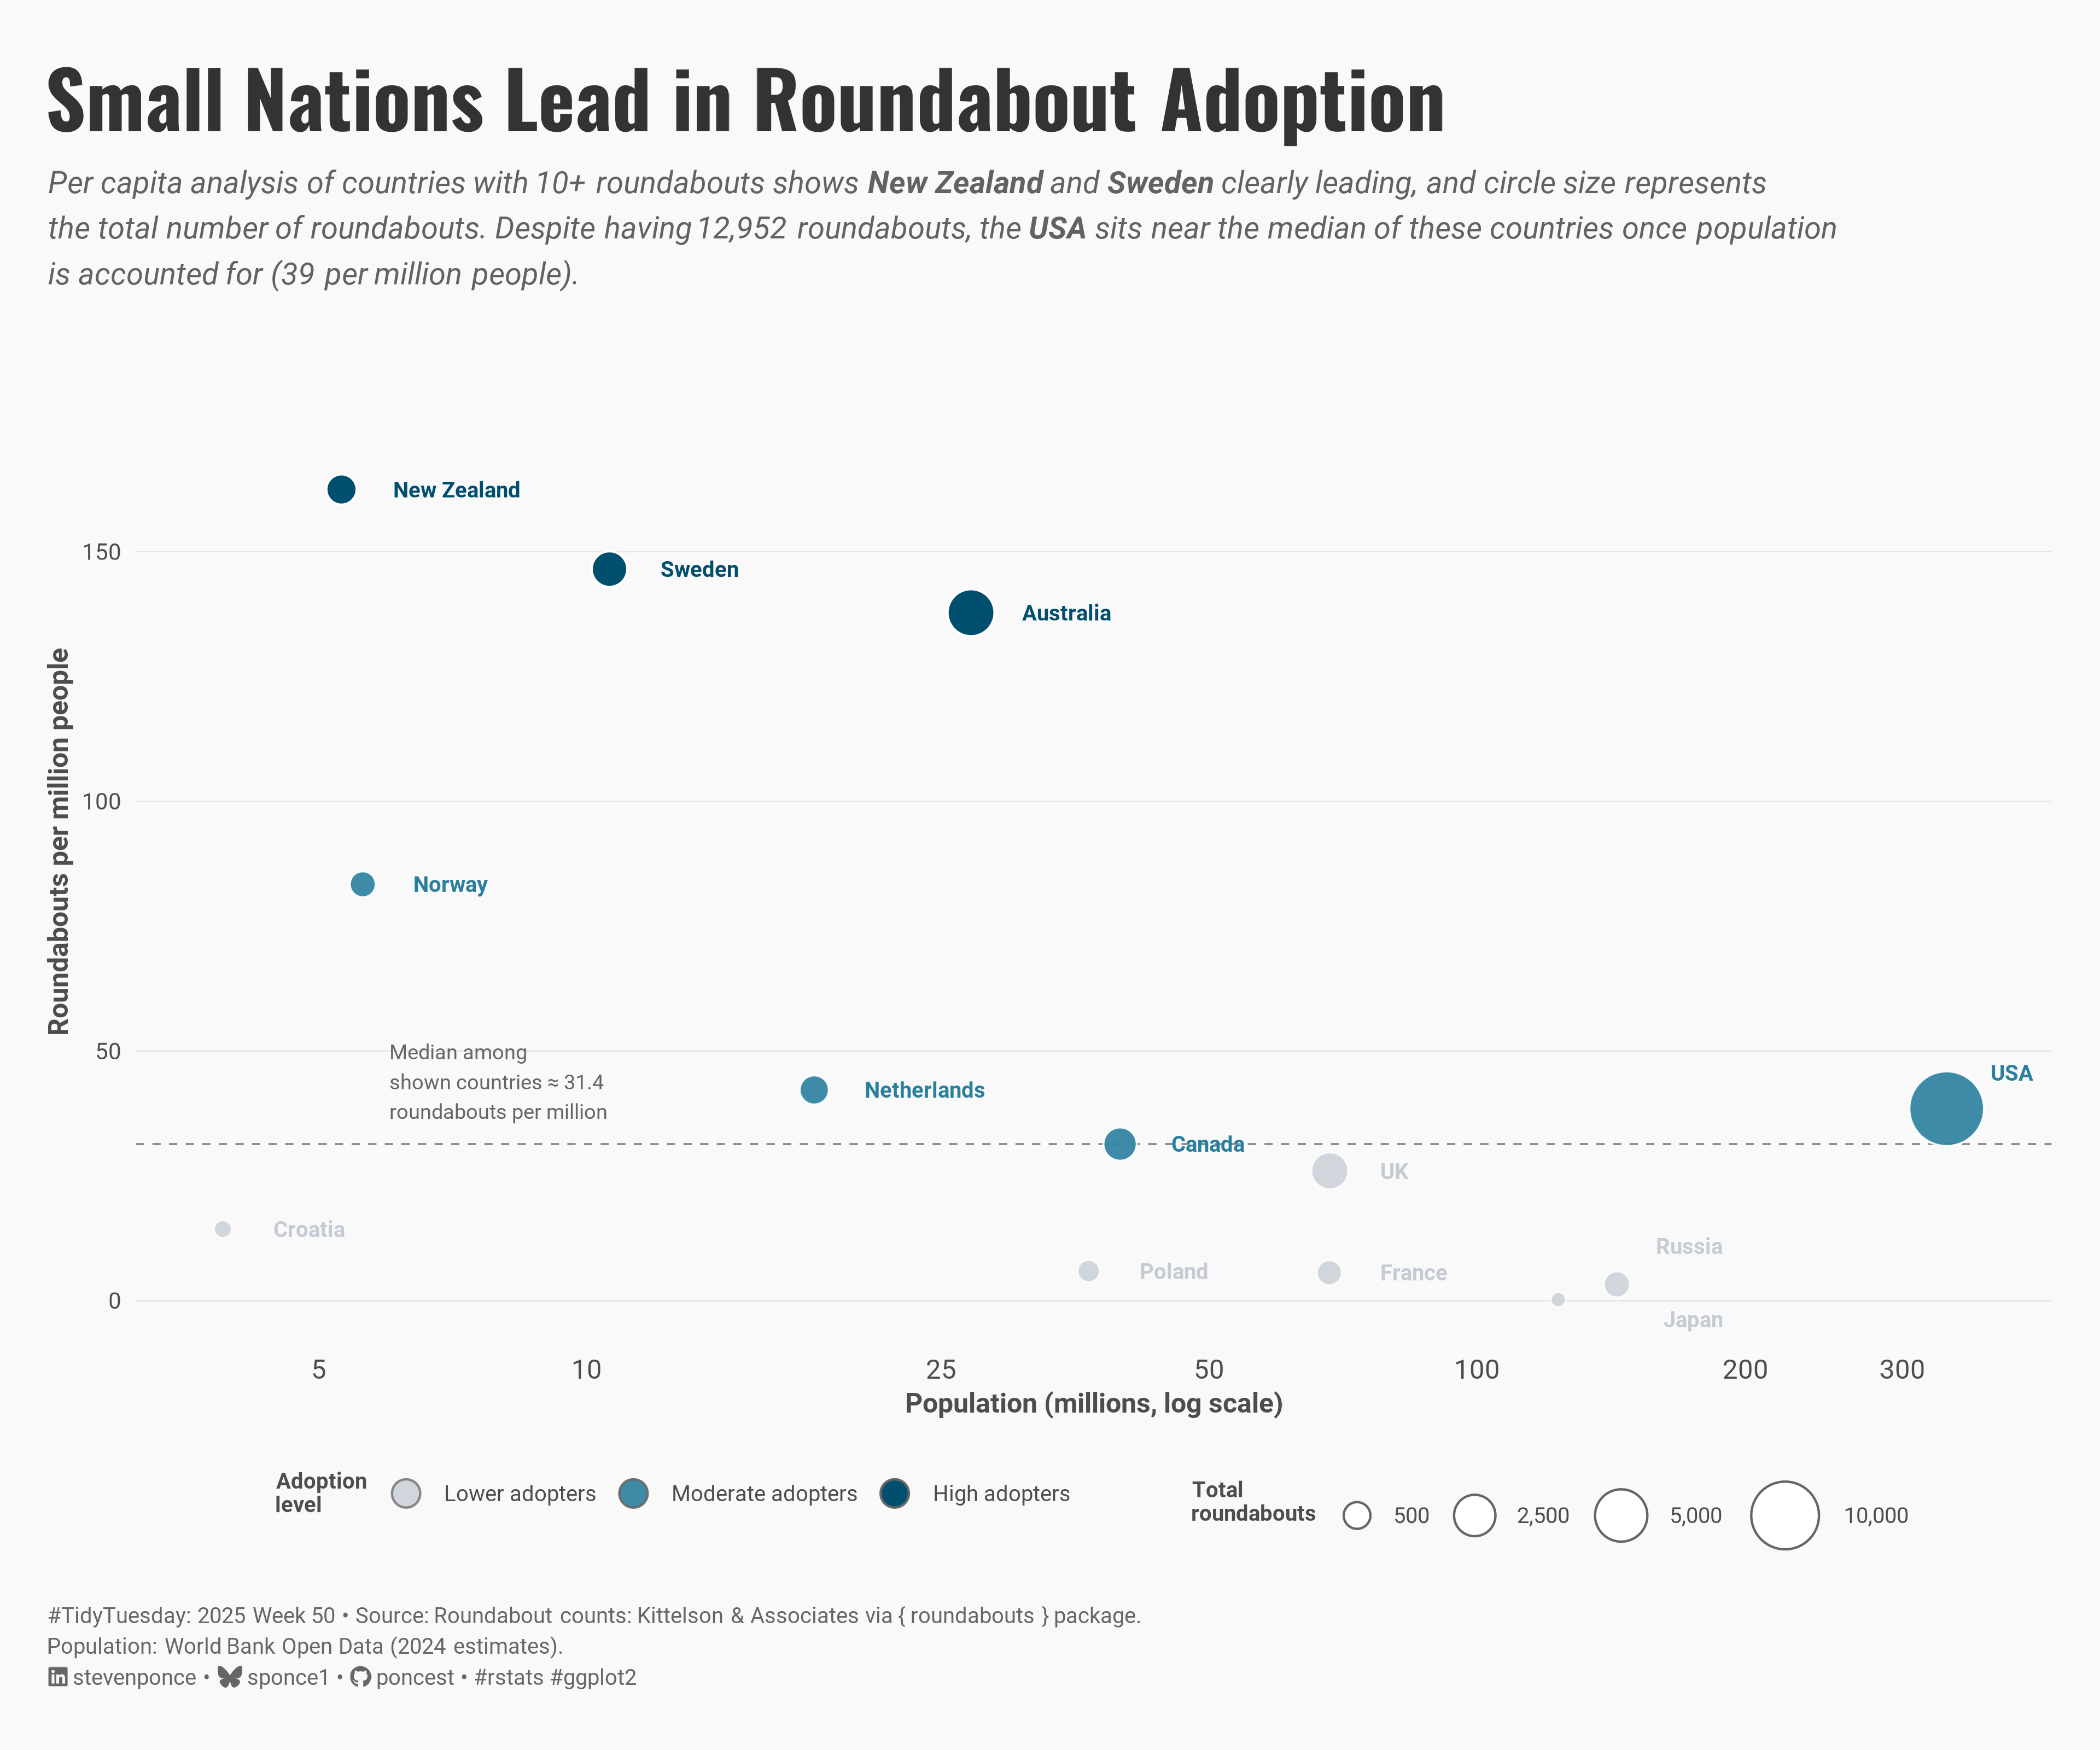

This chart was generated by the following R code:
## Challenge: #TidyTuesday 2025 week 50
## Data:      Roundabouts across the world
## Author:    Steven Ponce
## Date:      2025-12-14

## NOTE: This script uses custom helper functions for theming and formatting.
##       See "HELPER FUNCTIONS DOCUMENTATION" section at the end for details


## 1. LOAD PACKAGES & SETUP ----
if (!require("pacman")) install.packages("pacman")
pacman::p_load(
    tidyverse,     # Easily Install and Load the 'Tidyverse'
    ggtext,        # Improved Text Rendering Support for 'ggplot2'
    showtext,      # Using Fonts More Easily in R Graphs
    janitor,       # Simple Tools for Examining and Cleaning Dirty Data
    scales,        # Scale Functions for Visualization
    glue,          # Interpreted String Literals
    ggrepel        # Automatically Position Non-Overlapping Text Labels
)

### |- figure size ----
camcorder::gg_record(
  dir    = here::here("temp_plots"),
  device = "png",
  width  = 12,
  height = 10,
  units  = "in",
  dpi    = 320
)

# Source utility functions
source(here::here("R/utils/fonts.R"))
source(here::here("R/utils/social_icons.R"))
source(here::here("R/themes/base_theme.R"))


## 2. READ IN THE DATA ----
tt <- tidytuesdayR::tt_load(2025, week = 50)

roundabouts <- tt$roundabouts_clean |> clean_names()

tidytuesdayR::readme(tt)
rm(tt)


## 3. EXAMINING THE DATA ----
glimpse(roundabouts)
skimr::skim(roundabouts) |> summary()


## 4. TIDY DATA ----
### |-  Clean roundabouts data ----
roundabouts_clean <- roundabouts |>
  clean_names() |>
  mutate(
    # Standardize country names
    country = case_when(
      country == "United States" ~ "USA",
      country == "United Kingdom" ~ "UK",
      TRUE ~ country
    )
  )

### |-  Population data for normalization ----
# Source: World Bank Open Data (data.worldbank.org/indicator/SP.POP.TOTL)
# 2024 estimates - Selected countries with 10+ roundabouts for meaningful comparison
country_populations <- tibble(
  country = c(
    "USA", "Australia", "UK", "Sweden", "Canada",
    "New Zealand", "Netherlands", "Norway", "France",
    "Russia", "Japan", "Poland", "Croatia"
  ),
  population_millions = c(
    336.7, 27.0, 68.3, 10.6, 39.7,
    5.3, 18.0, 5.6, 68.2,
    143.5, 123.3, 36.6, 3.9
  )
)

### |-  Calculate per capita rates ----
per_capita_analysis <- roundabouts_clean |>
  count(country, name = "total_roundabouts") |>
  inner_join(country_populations, by = "country") |>
  mutate(
    per_million = total_roundabouts / population_millions,
    # Categorize for emphasis
    highlight = case_when(
      per_million > 100 ~ "High adopters",
      per_million > 30 ~ "Moderate adopters",
      TRUE ~ "Lower adopters"
    ),
    highlight = factor(
      highlight,
      levels = c("High adopters", "Moderate adopters", "Lower adopters")
    )
  ) |>
  arrange(desc(per_million))

# Median reference
median_per_million <- median(per_capita_analysis$per_million)

median_label <- glue(
  "Median among\nshown countries ≈ {round(median_per_million, 1)}\nroundabouts per million"
)


## 5. VISUALIZATION ----

### |-  plot aesthetics ----
colors <- get_theme_colors(
    palette = list(
        high  = "#004F6E",
        moderate = "#2A7F9E", 
        lower  = "#C4CBD3"
    )
)

### |- titles and caption ----
title_text <- "Small Nations Lead in Roundabout Adoption"

subtitle_text <- glue(
    "Per capita analysis of countries with 10+ roundabouts shows ",
    "**New Zealand** and **Sweden** clearly leading, and circle size represents<br>",
    "the total number of roundabouts. Despite having 12,952 roundabouts, the **USA** sits near the median ",
    "of these countries once population<br>",
    "is accounted for (39 per million people)."
)

caption_text <- create_social_caption(
    tt_year = 2025,
    tt_week = 50,
    source_text = paste(
        "Roundabout counts: Kittelson & Associates via { roundabouts } package.<br>",
        "Population: World Bank Open Data (2024 estimates)."
    )
)

### |-  fonts ----
setup_fonts()
fonts <- get_font_families()

### |-  plot theme ----
# Start with base theme
base_theme <- create_base_theme(colors)

# Add weekly-specific theme elements
weekly_theme <- extend_weekly_theme(
  base_theme,
  theme(
    # Text styling
    plot.title = element_markdown(
      face = "bold", family = fonts$title, size = rel(1.4),
      color = colors$title, margin = margin(b = 10), hjust = 0
    ),
    plot.subtitle = element_markdown(
      face = "italic", family = fonts$subtitle, lineheight = 1.2,
      color = colors$subtitle, size = rel(0.9), margin = margin(b = 20), hjust = 0
    ),

    # Grid
    panel.grid.minor = element_blank(),
    panel.grid.major.x = element_blank(),
    panel.grid.major = element_line(color = "gray90", linewidth = 0.25),

    # Axes
    axis.title = element_text(size = rel(0.8), color = "gray30"),
    axis.text = element_text(color = "gray30"),
    axis.text.y = element_text(size = rel(0.85)),
    axis.ticks = element_blank(),

    # Facets
    strip.background = element_rect(fill = "gray95", color = NA),
    strip.text = element_text(
      face = "bold",
      color = "gray20",
      size = rel(0.9),
      margin = margin(t = 6, b = 4)
    ),
    panel.spacing = unit(1.5, "lines"),

    # Legend elements
    legend.position = "plot",
    legend.title = element_text(
      family = fonts$subtitle,
      color = colors$text, size = rel(0.8), face = "bold"
    ),
    legend.text = element_text(
      family = fonts$tsubtitle,
      color = colors$text, size = rel(0.7)
    ),
    legend.margin = margin(t = 15),

    # Plot margin
    plot.margin = margin(20, 20, 20, 20)
  )
)

# Set theme
theme_set(weekly_theme)

### |-  main plot ----
ggplot() +
  # Geoms
  geom_hline(
    yintercept = median_per_million,
    linetype = "dashed",
    color = "gray55",
    linewidth = 0.4
  ) +
  geom_point(
    data = per_capita_analysis |> filter(highlight == "Lower adopters"),
    aes(
      x = population_millions, y = per_million,
      size = total_roundabouts, fill = highlight
    ),
    shape = 21, color = "white", alpha = 0.75, stroke = 0.5
  ) +
  geom_point(
    data = per_capita_analysis |> filter(highlight == "Moderate adopters"),
    aes(
      x = population_millions, y = per_million,
      size = total_roundabouts, fill = highlight
    ),
    shape = 21, color = "white", alpha = 0.9, stroke = 0.6
  ) +
  geom_point(
    data = per_capita_analysis |> filter(highlight == "High adopters"),
    aes(
      x = population_millions, y = per_million,
      size = total_roundabouts, fill = highlight
    ),
    shape = 21, color = "white", alpha = 1, stroke = 0.7
  ) +
  geom_text_repel(
    data = per_capita_analysis,
    aes(
      x = population_millions,
      y = per_million,
      label = country,
      color = highlight
    ),
    size = 3.2,
    family = fonts$text,
    fontface = "bold",
    max.overlaps = 20,
    min.segment.length = 0,
    box.padding = 0.5,
    point.padding = 16.45,
    nudge_x = 0.02,
    force = 0.2,
    seed = 123
  ) +
  # Annotate
  annotate(
    "text",
    x = 6, y = median_per_million + 5,
    label = median_label,
    family = fonts$text,
    size = 3,
    hjust = 0,
    vjust = 0,
    color = "gray40"
  ) +
  # Scales
  scale_fill_manual(
    name = "Adoption\nlevel",
    values = c(
      "High adopters" = colors$palette$high,
      "Moderate adopters" = colors$palette$moderate,
      "Lower adopters" = colors$palette$lower
    )
  ) +
  scale_color_manual(
    name = "Adoption\nlevel",
    values = c(
      "High adopters" = colors$palette$high,
      "Moderate adopters" = colors$palette$moderate,
      "Lower adopters" = colors$palette$lower
    )
  ) +
  scale_size_continuous(
    name = "Total\nroundabouts",
    range = c(2.5, 14),
    breaks = c(500, 2500, 5000, 10000),
    labels = label_comma()
  ) +
  scale_x_log10(
    labels = label_comma(),
    breaks = c(5, 10, 25, 50, 100, 200, 300)
  ) +
  scale_y_continuous(
    labels = label_number(accuracy = 1),
    breaks = seq(0, 200, 50),
    limits = c(0, 175),
    expand = expansion(mult = c(0.05, 0.1))
  ) +
  # Labs
  labs(
    title = title_text,
    subtitle = subtitle_text,
    caption = caption_text,
    x = "Population (millions, log scale)",
    y = "Roundabouts per million people"
  ) +
  # Guides
  guides(
    fill = guide_legend(
      order = 1,
      nrow = 1,
      title.vjust = 0.8,
      override.aes = list(
        shape = 21,
        size = 5,
        stroke = 0.7,
        color = "grey40"
      )
    ),
    size = guide_legend(
      order = 2,
      nrow = 1,
      title.vjust = 0.8,
      override.aes = list(
        shape = 21,
        color = "grey40",
        fill  = "white",
        alpha = 1
      )
    ),
    color = "none"
  ) +
  # Theme
  theme(
    plot.title = element_markdown(
      size = rel(2.3),
      family = fonts$title,
      face = "bold",
      color = colors$title,
      lineheight = 1.15,
      margin = margin(t = 8, b = 5)
    ),
    plot.subtitle = element_markdown(
      size = rel(0.9),
      family = fonts$subtitle,
      color = alpha(colors$subtitle, 0.88),
      lineheight = 1.5,
      margin = margin(t = 5, b = 20)
    ),
    plot.caption = element_markdown(
      size = rel(0.65),
      family = fonts$subtitle,
      color = colors$caption,
      hjust = 0,
      lineheight = 1.4,
      margin = margin(t = 20, b = 5)
    ),
    panel.grid.minor.x = element_blank(),
    panel.grid.major.x = element_blank(),
    legend.position = "bottom",
    legend.box = "horizontal",
    legend.spacing.x = unit(3.5, "lines"),
    legend.box.spacing = unit(0.5, "lines"),
    legend.title = element_text(
      family = fonts$text, size = 9, hjust = 0,
      face = "bold", margin = margin(r = 8)
    ),
    legend.text = element_text(family = fonts$text, size = 9)
  )


# 6. HELPER FUNCTIONS DOCUMENTATION ----

## ============================================================================ ##
##                     CUSTOM HELPER FUNCTIONS                                  ##
## ============================================================================ ##
#
# This analysis uses custom helper functions for consistent theming, fonts,
# and formatting across all my #TidyTuesday projects. The core analysis logic
# (data tidying and visualization) uses only standard tidyverse packages.
#
# -----------------------------------------------------------------------------
# FUNCTIONS USED IN THIS SCRIPT:
# -----------------------------------------------------------------------------
#
# 📂 R/utils/fonts.R
#    • setup_fonts()       - Initialize Google Fonts with showtext
#    • get_font_families() - Return standardized font family names
#
# 📂 R/utils/social_icons.R
#    • create_social_caption() - Generate formatted caption with social handles
#                                and #TidyTuesday attribution
#
# 📂 R/themes/base_theme.R
#    • create_base_theme()   - Create consistent base ggplot2 theme
#    • extend_weekly_theme() - Add weekly-specific theme customizations
#    • get_theme_colors()    - Get color palettes for highlight/text
#
# -----------------------------------------------------------------------------
# WHY CUSTOM FUNCTIONS?
# -----------------------------------------------------------------------------
# These utilities eliminate repetitive code and ensure visual consistency
# across 50+ weekly visualizations. Instead of copy-pasting 30+ lines of
# theme() code each week, I use create_base_theme() and extend as needed.
#
# -----------------------------------------------------------------------------
# VIEW SOURCE CODE:
# -----------------------------------------------------------------------------
# All helper functions are open source on GitHub:
# 🔗 https://github.com/poncest/tidytuesday/tree/main/R
#
# Main files:
#   • R/utils/fonts.R         - Font setup and management
#   • R/utils/social_icons.R  - Caption generation with icons
#   • R/themes/base_theme.R   - Reusable ggplot2 themes
#
# -----------------------------------------------------------------------------
# REPRODUCIBILITY:
# -----------------------------------------------------------------------------
# To run this script:
#
# Option 1 - Use the helper functions (recommended):
#   1. Clone the repo: https://github.com/poncest/tidytuesday/
#   2. Make sure the R/ directory structure is maintained
#   3. Run the script as-is
#
# Option 2 - Replace with standard code:
#   1. Replace setup_fonts() with your own font setup
#   2. Replace get_theme_colors() with manual color definitions
#   3. Replace create_base_theme() with theme_minimal() + theme()
#   4. Replace create_social_caption() with manual caption text
#
## ============================================================================ ##


# 7. SESSION INFO ----
sessioninfo::session_info(include_base = TRUE)

# ─ Session info ───────────────────────────────────────────────────────────────
# setting  value
# version  R version 4.4.1 (2024-06-14 ucrt)
# os       Windows 11 x64 (build 26100)
# system   x86_64, mingw32
# ui       RStudio
# language (EN)
# collate  English_United States.utf8
# ctype    English_United States.utf8
# tz       America/New_York
# date     2025-12-10
# rstudio  2025.09.2+418 Cucumberleaf Sunflower (desktop)
# pandoc   NA
# 
# ─ Packages ───────────────────────────────────────────────────────────────────
# ! package      * version  date (UTC) lib source
# V base         * 4.4.1    2024-04-24 [2] local (on disk 4.4.0)
# P base64enc      0.1-3    2015-07-28 [?] CRAN (R 4.4.0)
# P bit            4.0.5    2022-11-15 [?] CRAN (R 4.4.0)
# P bit64          4.0.5    2020-08-30 [?] CRAN (R 4.4.0)
# P camcorder      0.1.0    2022-10-03 [?] CRAN (R 4.4.0)
# cli            3.6.3    2024-06-21 [1] CRAN (R 4.4.1)
# P colorspace     2.1-1    2024-07-26 [?] CRAN (R 4.4.1)
# P commonmark     1.9.1    2024-01-30 [?] CRAN (R 4.4.0)
# P compiler       4.4.0    2024-04-24 [?] local
# P crayon         1.5.2    2022-09-29 [?] CRAN (R 4.4.0)
# P curl           5.2.1    2024-03-01 [?] CRAN (R 4.4.0)
# P datasets     * 4.4.0    2024-04-24 [?] local
# P digest         0.6.35   2024-03-11 [?] CRAN (R 4.4.0)
# dplyr        * 1.1.4    2023-11-17 [1] CRAN (R 4.4.0)
# P evaluate       0.23     2023-11-01 [?] CRAN (R 4.4.0)
# P fansi          1.0.6    2023-12-08 [?] CRAN (R 4.4.0)
# farver         2.1.2    2024-05-13 [1] CRAN (R 4.4.1)
# P fastmap        1.1.1    2023-02-24 [?] CRAN (R 4.4.0)
# forcats      * 1.0.0    2023-01-29 [1] CRAN (R 4.4.0)
# generics       0.1.3    2022-07-05 [1] CRAN (R 4.4.0)
# ggplot2      * 3.5.1    2024-04-23 [1] CRAN (R 4.4.0)
# P ggrepel      * 0.9.5    2024-01-10 [?] CRAN (R 4.4.0)
# P ggtext       * 0.1.2    2022-09-16 [?] CRAN (R 4.4.0)
# P gh             1.4.1    2024-03-28 [?] CRAN (R 4.4.0)
# P gifski         1.12.0-2 2023-08-12 [?] CRAN (R 4.4.0)
# P gitcreds       0.1.2    2022-09-08 [?] CRAN (R 4.4.0)
# glue         * 1.8.0    2024-09-30 [1] CRAN (R 4.4.2)
# P graphics     * 4.4.0    2024-04-24 [?] local
# P grDevices    * 4.4.0    2024-04-24 [?] local
# P grid           4.4.0    2024-04-24 [?] local
# P gridtext       0.1.5    2022-09-16 [?] CRAN (R 4.4.0)
# gtable         0.3.5    2024-04-22 [1] CRAN (R 4.4.0)
# P here         * 1.0.1    2020-12-13 [?] CRAN (R 4.4.0)
# P hms            1.1.3    2023-03-21 [?] CRAN (R 4.4.0)
# P htmltools      0.5.8.1  2024-04-04 [?] CRAN (R 4.4.0)
# P httr2          1.0.1    2024-04-01 [?] CRAN (R 4.4.0)
# P janitor      * 2.2.0    2023-02-02 [?] CRAN (R 4.4.0)
# P jsonlite       1.8.8    2023-12-04 [?] CRAN (R 4.4.0)
# P knitr          1.50     2025-03-16 [?] RSPM
# P lifecycle      1.0.4    2023-11-07 [?] CRAN (R 4.4.0)
# P lubridate    * 1.9.3    2023-09-27 [?] CRAN (R 4.4.0)
# magick         2.8.3    2024-02-18 [1] CRAN (R 4.4.0)
# P magrittr       2.0.3    2022-03-30 [?] CRAN (R 4.4.0)
# markdown       1.13     2024-06-04 [1] CRAN (R 4.4.2)
# P methods      * 4.4.0    2024-04-24 [?] local
# munsell        0.5.1    2024-04-01 [1] CRAN (R 4.4.0)
# P pacman         0.5.1    2019-03-11 [?] CRAN (R 4.4.0)
# P parallel       4.4.0    2024-04-24 [?] local
# P pillar         1.9.0    2023-03-22 [?] CRAN (R 4.4.0)
# P pkgconfig      2.0.3    2019-09-22 [?] CRAN (R 4.4.0)
# P purrr        * 1.0.2    2023-08-10 [?] CRAN (R 4.4.0)
# P R6             2.5.1    2021-08-19 [?] CRAN (R 4.4.0)
# P ragg           1.3.3    2024-09-11 [?] CRAN (R 4.4.2)
# P rappdirs       0.3.3    2021-01-31 [?] CRAN (R 4.4.0)
# P Rcpp           1.0.12   2024-01-09 [?] CRAN (R 4.4.0)
# P readr        * 2.1.5    2024-01-10 [?] CRAN (R 4.4.0)
# P renv           1.0.7    2024-04-11 [?] CRAN (R 4.4.0)
# P repr           1.1.7    2024-03-22 [?] CRAN (R 4.4.0)
# rlang          1.1.4    2024-06-04 [1] CRAN (R 4.4.1)
# P rprojroot      2.0.4    2023-11-05 [?] CRAN (R 4.4.0)
# P rstudioapi     0.16.0   2024-03-24 [?] CRAN (R 4.4.0)
# P rsvg           2.6.0    2023-10-08 [?] CRAN (R 4.4.0)
# scales       * 1.3.0    2023-11-28 [1] CRAN (R 4.4.0)
# P sessioninfo    1.2.2    2021-12-06 [?] CRAN (R 4.4.0)
# P showtext     * 0.9-7    2024-03-02 [?] CRAN (R 4.4.0)
# P showtextdb   * 3.0      2020-06-04 [?] CRAN (R 4.4.0)
# P skimr          2.1.5    2022-12-23 [?] CRAN (R 4.4.0)
# P snakecase      0.11.1   2023-08-27 [?] CRAN (R 4.4.0)
# P stats        * 4.4.0    2024-04-24 [?] local
# stringi        1.8.4    2024-05-06 [1] CRAN (R 4.4.0)
# P stringr      * 1.5.1    2023-11-14 [?] CRAN (R 4.4.0)
# P svglite        2.1.3    2023-12-08 [?] CRAN (R 4.4.0)
# P sysfonts     * 0.8.9    2024-03-02 [?] CRAN (R 4.4.0)
# systemfonts    1.1.0    2024-05-15 [1] CRAN (R 4.4.0)
# textshaping    0.4.0    2024-05-24 [1] CRAN (R 4.4.0)
# P tibble       * 3.2.1    2023-03-20 [?] CRAN (R 4.4.0)
# tidyr        * 1.3.1    2024-01-24 [1] CRAN (R 4.4.0)
# tidyselect     1.2.1    2024-03-11 [1] CRAN (R 4.4.0)
# P tidytuesdayR   1.2.1    2025-04-29 [?] CRAN (R 4.4.3)
# tidyverse    * 2.0.0    2023-02-22 [1] CRAN (R 4.4.3)
# P timechange     0.3.0    2024-01-18 [?] CRAN (R 4.4.0)
# P tools          4.4.0    2024-04-24 [?] local
# P tzdb           0.4.0    2023-05-12 [?] CRAN (R 4.4.0)
# P utf8           1.2.4    2023-10-22 [?] CRAN (R 4.4.0)
# P utils        * 4.4.0    2024-04-24 [?] local
# P vctrs          0.6.5    2023-12-01 [?] CRAN (R 4.4.0)
# P vroom          1.6.5    2023-12-05 [?] CRAN (R 4.4.0)
# P withr          3.0.2    2024-10-28 [?] CRAN (R 4.4.2)
# P xfun           0.52     2025-04-02 [?] CRAN (R 4.4.3)
# P xml2           1.3.6    2023-12-04 [?] CRAN (R 4.4.0)
# 
# [1] C:/Users/poncest/OneDrive - Bristol Myers Squibb/RStudio/_CHALLENGES/tidytuesday/renv/library/windows/R-4.4/x86_64-w64-mingw32
# [2] C:/Users/poncest/AppData/Local/R/cache/R/renv/sandbox/windows/R-4.4/x86_64-w64-mingw32/d6ee0ff8
# 
# V ── Loaded and on-disk version mismatch.
# P ── Loaded and on-disk path mismatch.
# 
# ──────────────────────────────────────────────────────────────────────────────
# > 
